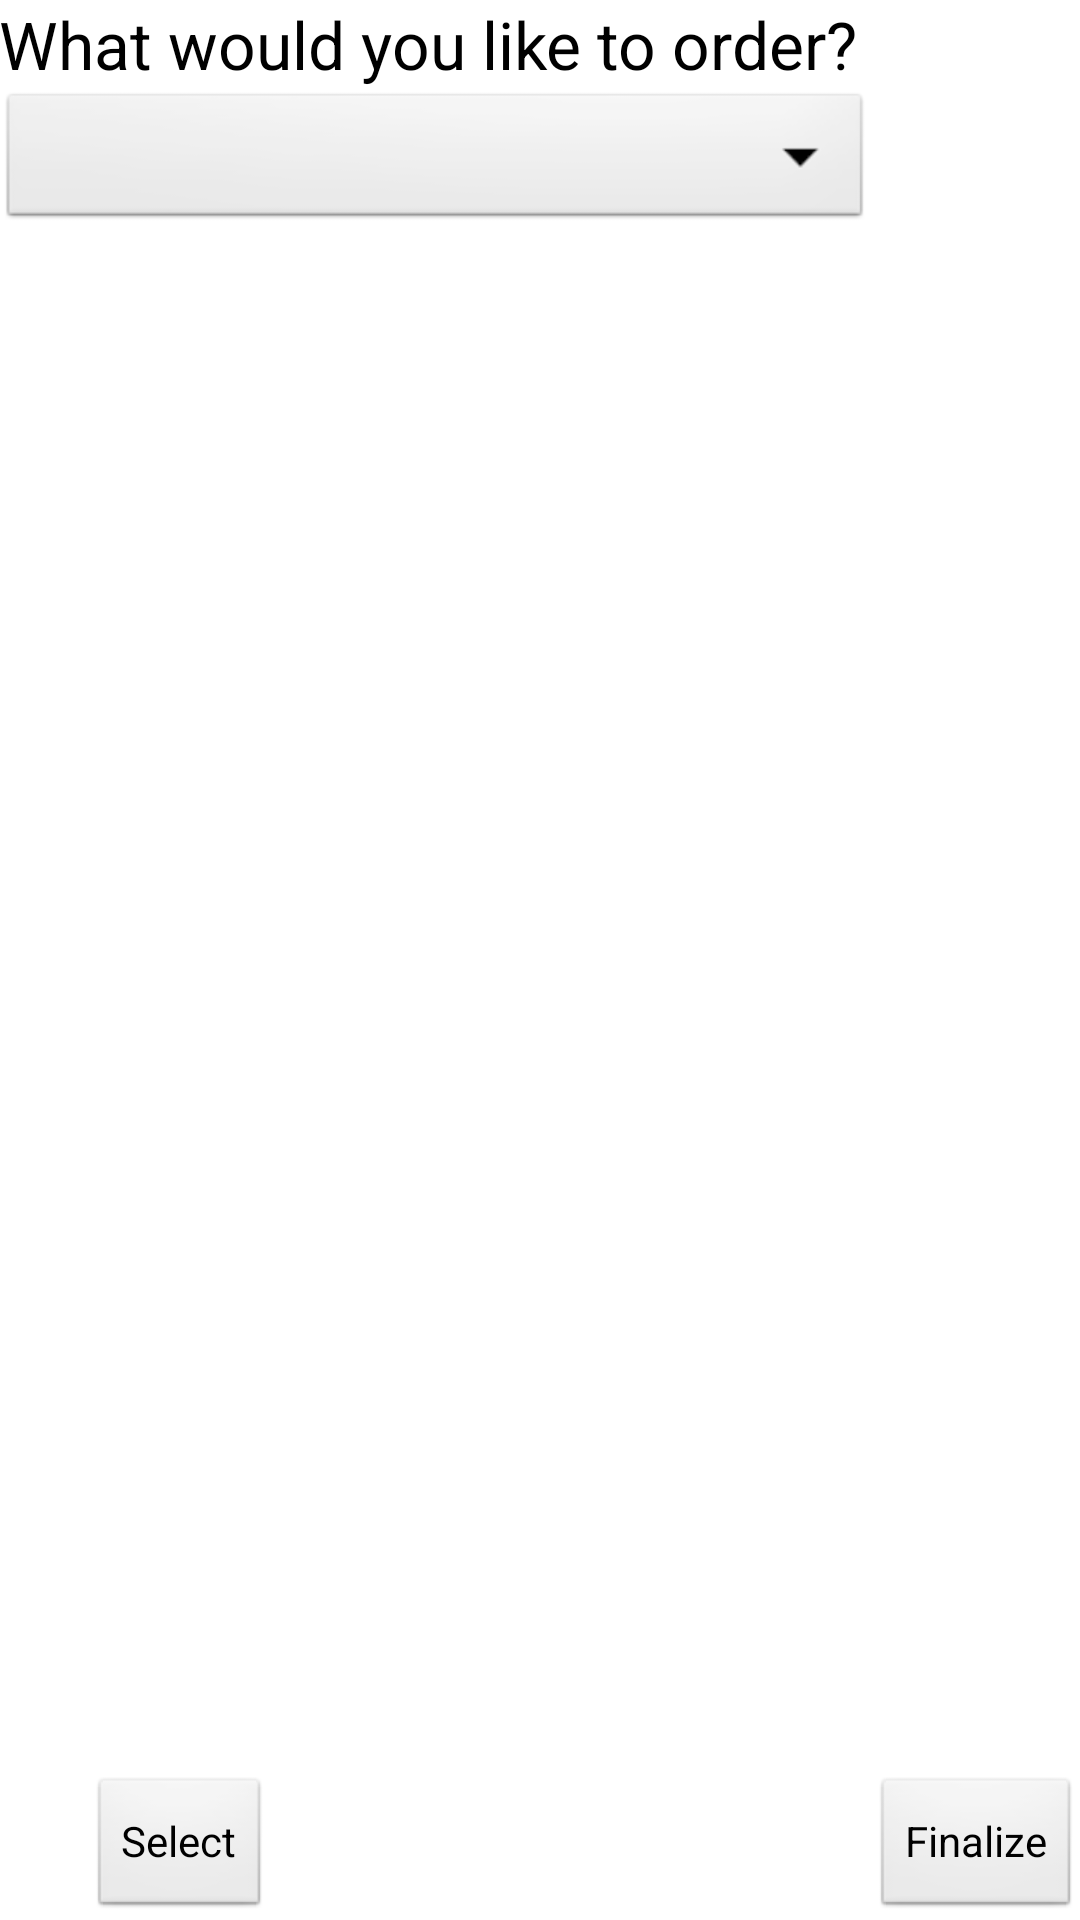

The Android layout XML behind this screen, and the referenced resources:
<!-- AndroidManifest.xml: application theme AppTheme -->
<!-- res/layout/menu.xml -->
<RelativeLayout xmlns:android="http://schemas.android.com/apk/res/android"
    xmlns:tools="http://schemas.android.com/tools"
    android:layout_width="wrap_content"
    android:layout_height="wrap_content"
    android:background="#ffffff"
    android:paddingBottom="@dimen/activity_vertical_margin"
    android:paddingLeft="@dimen/activity_horizontal_margin"
    android:paddingRight="@dimen/activity_horizontal_margin"
    android:paddingTop="@dimen/activity_vertical_margin"
    android:scrollbars="horizontal"
    tools:context=".MenuActivity" >

    <Button
        android:id="@+id/button1"
        android:layout_width="wrap_content"
        android:layout_height="wrap_content"
        android:layout_alignParentBottom="true"
        android:layout_alignParentRight="true"
        android:text="Finalize" />

    <TextView
        android:id="@+id/textView1"
        android:layout_width="wrap_content"
        android:layout_height="wrap_content"
        android:layout_alignParentLeft="true"
        android:layout_alignParentTop="true"
        android:text="What would you like to order?"
        android:textAppearance="?android:attr/textAppearanceLarge" />

    <Spinner
        android:id="@+id/spinner21"
        android:layout_width="wrap_content"
        android:layout_height="wrap_content"
        android:layout_alignLeft="@+id/textView1"
        android:layout_below="@+id/textView1"
        android:layout_toLeftOf="@+id/button1" />

    <ListView
        android:id="@+id/listView1"
        android:layout_width="wrap_content"
        android:layout_height="wrap_content"
        android:layout_above="@+id/button1"
        android:layout_alignLeft="@+id/spinner21"
        android:layout_below="@+id/spinner21" >

    </ListView>

    <Button
        android:id="@+id/button2"
        android:layout_width="wrap_content"
        android:layout_height="wrap_content"
        android:layout_alignLeft="@+id/listView1"
        android:layout_below="@+id/listView1"
        android:layout_marginLeft="30dp"
        android:text="Select" />

</RelativeLayout>
<!-- resources referenced by this layout -->
<resources>
  <style name="AppTheme" parent="AppBaseTheme">
          
      </style>
  <style name="AppBaseTheme" parent="android:Theme.Light">
          
      </style>
</resources>
